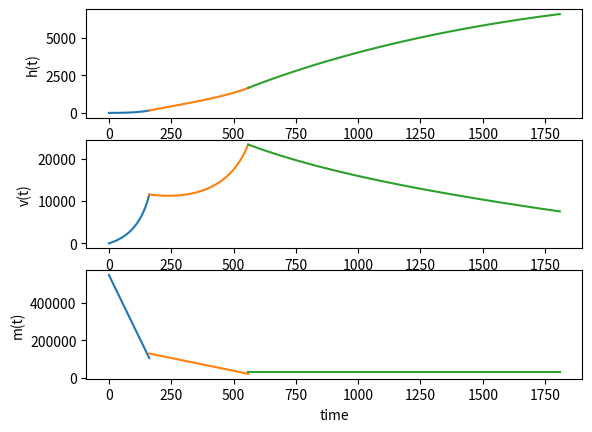

Write the Python code that produced this figure.
import numpy as np
from scipy.integrate import odeint
import matplotlib.pyplot as plt

# Constants
G = 6.67408 * 10 ** -11  # m^3 kg^-1 s^-2
M_Earth = 5.972 * 10 ** 24  # kg
R = 6378.137  # km

g = (G * M_Earth) / ((R * 1000) ** 2)  # m s^-2 | 9.797686073547649

m_c_dragon = 32130  # kg

m_s_2_dry = 3900  # kg
m_s_2_propellant = 92670  # kg
m_stage_2 = m_s_2_dry + m_s_2_propellant  # kg | 96570
isp_s_2 = 348  # s
ve_s_2 = isp_s_2 * g  # m s^-1 | 3409.5947535945816
t_burn_s_2 = 397  # s
thrust_s_2 = 934000  # N
m_dot_s_2 = thrust_s_2 / ve_s_2  # kg s^-1 | 273.93284759584

m_s_1_dry = 25600  # kg
m_s_1_propellant = 395700  # kg
m_stage_1 = m_s_1_dry + m_s_1_propellant  # kg | 421300
isp_s_1 = 282  # s
ve_s_1 = isp_s_1 * g  # m s^-1 | 2762.9474727404368
t_burn_s_1 = 162  # s
thrust_s_1 = 7607000  # N
m_dot_s_1 = thrust_s_1 / ve_s_1  # kg s^-1 | 2753.219188946425

t_coast = 1250  # s


def stage_1(state_var_launch, t):
    h, v = state_var_launch

    thrust = m_dot_s_1 * ve_s_1

    M = m_stage_1 + m_stage_2 + m_c_dragon
    m = t * m_dot_s_1

    thrust_acc = thrust / (M - m) / 1000
    g = - (G * M_Earth) / ((h * 1000) ** 2) / 1000 * np.sin(90)

    dvdt = thrust_acc + g  # - (.3 * 0.25 * 200) / (M - m)

    return [v, dvdt]


def stage_2(state_var_s_2_ignition, t):
    h, v = state_var_s_2_ignition

    thrust = m_dot_s_2 * ve_s_2

    M = m_stage_2 + m_c_dragon
    m = (t - t_burn_s_1) * m_dot_s_2

    thrust_acc = thrust / (M - m) / 1000
    g = - (G * M_Earth) / ((h * 1000) ** 2) / 1000

    dvdt = thrust_acc + g  # - (.3 * 0.25 * 200) / (M - m)

    return [v, dvdt]


def coast_traj(state_var_c_dragon_separation, t):
    h, v = state_var_c_dragon_separation

    g = - (G * M_Earth) / ((h * 1000) ** 2) / 1000

    dvdt = g  # - (.3 * 0.25 * 200) / (M - m)

    return [v, dvdt]


# Launch
state_var_launch = [6378.1, 0.0]  # [km, m/s]

t_s_1 = np.linspace(0, t_burn_s_1)

stage_1 = odeint(stage_1, state_var_launch, t_s_1)

h_stage_1, v_stage_1 = stage_1.T
# print(h_stage_1)


# Stage 2 Ignition
state_var_s_2_ignition = [h_stage_1[-1], v_stage_1[-1]]

t_s_2 = np.linspace(t_s_1[-1], t_s_1[-1] + t_burn_s_2)

stage_2 = odeint(stage_2, state_var_s_2_ignition, t_s_2)

h_stage_2, v_stage_2 = stage_2.T
# print(h_stage_2)


# Crew Dragon Separation & ISS Approach
state_var_c_dragon_separation = [h_stage_2[-1], v_stage_2[-1]]

t_coast_traj = np.linspace(t_s_2[-1], t_s_2[-1] + t_coast)

coast_traj = odeint(coast_traj, state_var_c_dragon_separation, t_coast_traj)

h_coast_traj, v_coast_traj = coast_traj.T
# print(h_coast_traj)

plt.figure()

# Altitude(t)
plt.subplot(3, 1, 1)
plt.plot(t_s_1, h_stage_1 - R)
plt.plot(t_s_2, h_stage_2 - R)
plt.plot(t_coast_traj, h_coast_traj - R)
plt.xlabel('time')
plt.ylabel('h(t)')

# Velocity(t)
plt.subplot(3, 1, 2)
plt.plot(t_s_1, v_stage_1 * 3600)
plt.plot(t_s_2, v_stage_2 * 3600)
plt.plot(t_coast_traj, v_coast_traj * 3600)
plt.xlabel('time')
plt.ylabel('v(t)')

# Mass(t)
plt.subplot(3, 1, 3)
plt.plot(t_s_1, m_stage_1 + m_stage_2 + m_c_dragon - t_s_1 * m_dot_s_1)
plt.plot(t_s_2, m_stage_2 + m_c_dragon - (t_s_2 - t_burn_s_1) * m_dot_s_2)
plt.plot(t_coast_traj, m_c_dragon - t_coast_traj * 0)
plt.xlabel('time')
plt.ylabel('m(t)')

plt.show()


'''
Falcon 9 v1.2 Full Thrust

Stage 1
- Thrust(Sea Level): 7,607 kN
- Thrust(Vacuum): 8,227 kN
- Specific Impulse: 282 s
- Dry Mass: 25,600 kg
- Propellant Mass: 395,700 kg

- Initial Mass: 421,300 kg
- Final Mass: 25,600 kg

- ISP = Ve / g
- Ve = ISP · g
- Ve = 282 · 9.807 = 2,765.574 m/s = 2.765574 km/s

Falcon9 v1.2 Stage 1 (7.75, 16.46)

- ∆V Stage 1 =  7.75 km/s = 27,900 km/h = 17,336.256 m/h
- Mass Ratio = 16.46

Stage 2
- Thrust: 934 kN
- Specific Impulse: 348 s
- Dry Mass: 3, 900 kg
- Propellant Mass: 92, 670 kg

- Initial Mass: 96, 570 kg
- Final Mass: 3, 900 kg

- ISP = Ve / g
- Ve = ISP · g
- Ve = 348 · 9.807 = 3, 412.836 m/s = 3.412836 km/s

Falcon9 v1.2 Stage 2 (10.95, 24.76)

- ∆V Stage 2 = 10.95 km/s = 39, 420 km/h = 24, 494.452 m/h
- Mass Ratio = 24.76

'''
